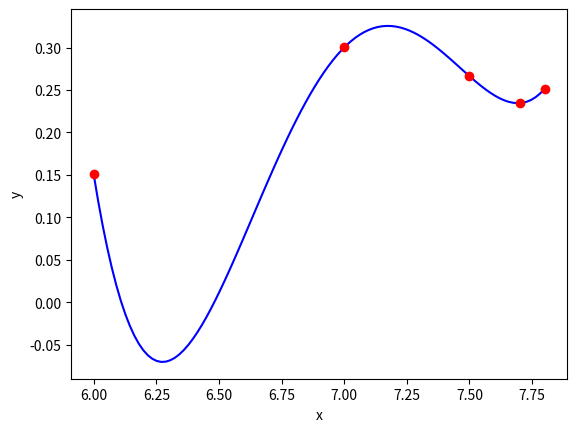

Python code for this plot:
"""MENGGUNAKAN METODE LAGRANGE"""

from sympy import *
x = symbols('x')
t = symbols('t')
p = symbols('p')
# menggunakan Data x dan y
xd = [0, 2, 3]
yd = [1, 5, 0]
n = len (xd)
p = 0
 
# Menghitung polinom p_n(x)
for k in range(n):
 t = yd[k]
 
 # untuk menghitung L-k(x)
 for j in range (n):
   if k != j:
     t *= (x-xd[j])/(xd[k]-xd[j])
 p += t
 
# nilai Hasil akhir
p1 = expand(p)
p1

"""MENGGUNAKAN METODE NEWTON"""

from sympy import *
import numpy as np
x = symbols('x')
p = symbols('p')
 
from sympy import *
import numpy as np
x = symbols('x')
p = symbols('p')
# Data x dan y
xd = [0, 2, 3]
yd = [1, 5, 0]
n = len (xd)
p = 0
 
# Membuat tabel beda dibagi Newton
dd = np.zeros((n,n))
 
# Mengisi tabel dd[k,0]
for k in range(n):
 dd[k,0] = yd[k]
 
# Mengisi tabel dd[k,j]
for j in range(1,n):
 for k in range(j,n):
   dd[k,j] = ( dd[k,j-1] - dd[k-1,j-1] ) / (xd[k] - xd[k-j])
 
   # Menghitung polinom p_n(x)
   p = dd[n-1,n-1]
   for k in range(1,n):
     p = p * (x - xd[n-k-1]) + dd[n-k-1,n-k-1]
 
     # Hasil akhir
p2 = expand(p)
p2

"""MENGGUNAKAN METODE LAGRANGE"""

from sympy import *
x = symbols('x')
t = symbols('t')
p = symbols('p')
 
# Data x dan y
xd = [0, 1, 2, 3]
yd = [5, 3, 1, 2]
 
n = len (xd)
 
p = 0
 
# Menghitung polinom p_n(x)
for k in range(n):
  t = yd[k]
  # HItung L-k(x)
  for j in range (n):
    if k != j:
      t *= (x-xd[j])/(xd[k]-xd[j])
 
  p += t
 
# Hasil akhir
p1 = expand(p)
p1

"""MENGGUNAKAN METODE NEWTON

"""

from sympy import *
import numpy as np
x = symbols('x')
p = symbols('p')
 
# Data x dan y
xd = [0, 1, 2, 3]
yd = [5, 3, 1, 2]
n = len (xd)
p = 0
 
# Membuat tabel beda dibagi Newton
dd = np.zeros((n,n))
 
# Mengisi tabel dd[k,0]
for k in range(n):
 dd[k,0] = yd[k]
 
# Mengisi tabel dd[k,j]
for j in range(1,n):
  for k in range(j,n):
    dd[k,j] = ( dd[k,j-1] - dd[k-1,j-1] ) / (xd[k] - xd[k-j])
 
    # Menghitung polinom p_n(x)
    p = dd[n-1,n-1]
    for k in range(1,n):
      p = p * (x - xd[n-k-1]) + dd[n-k-1,n-k-1]
 
# Hasil akhir
p2 = expand(p)
p2

"""MENGGUNAKAN METODE LAGRANGE"""

# Commented out IPython magic to ensure Python compatibility.
# %matplotlib inline
import numpy as np
import matplotlib.pyplot as plt
 
# Data x dan y
xd = [6.0, 7.0, 7.5, 7.7, 7.8]
yd = [0.1506, 0.3001, 0.2663, 0.2346, 0.2514]
 
n = len (xd)
 
# Nilai x
x = 6.5
 
# HItung nilai interpolasi p_n(6.5)
p = 0
for k in range (n) :
  t = yd[k]
  # HItung L-k(x)
  for j in range (n):
     if k != j:
       t *= (x-xd[j])/(xd[k]-xd[j])
 
  p += t
# Hasil akhir
print(p)
 
# Posisi interpolasi sebanyak 101 titik
xi = xd[0] + np.arange(101)*(xd[n-1] - xd[0])/100
 
# Array untuk menampung yi
yi = np.zeros(101)
for i in range(101):
  x = xi[i]
  p = 0
  for k in range(n):
    t = yd[k]
 
    # HItung L-k(x)
    for j in range (n):
      if k != j:
        t *= (x-xd[j])/(xd[k]-xd[j])
    p += t
  yi[i] = p
 
# Visualisasi
plt.plot(xi,yi,'-b')
plt.plot(xd,yd,'or')
plt.xlabel('x')
plt.ylabel('y')
plt.show()

"""MENGGUNAKAN METODE NEWTON"""

import numpy as np
# Menghitung nilai f(x) dari data
# f(x) p_n(x) interpolasi Newton
 
# Input data x[i] dan f[i]
xd = [6.0, 7.0, 7.5, 7.7, 7.8]
yd = [0.1506, 0.3001, 0.2663, 0.2346, 0.2514]
n = len(xd)
 
# input nilai x
x = 6.5
 
# Membuat tabel beda terbagi Newton
dd = np.zeros((n,n))
 
# Mengisi tabel dd[k,0]
for k in range(n):
 dd[k,0] = yd[k]
 
# Mengisi tabel dd[k,j]
for j in range(1,n):
  for k in range(j,n):
    dd[k,j] = ( dd[k,j-1] - dd[k-1,j-1] ) / (xd[k] - xd[k-j])
 
# Menghitung nilai polinom p_n(6.5)
p = dd[n-1,n-1];
for k in range(1,n):
  p = p * (x - xd[n-k-1]) + dd[n-k-1,n-k-1]
 
# Hasil akhir
print(p)
 
# Interpolasi pada sebanyak 101 titik
xi2 = xd[0] + np.arange(101)*(xd[n-1] - xd[0])/100
 
# Array untuk menampung nilai yi
yi2 = np.zeros(101)
for i in range(101):
  x = xi2[i]
  p = dd[n-1,n-1];
  for k in range (1,n):
    p = p * (x - xd[n-k-1]) + dd[n-k-1,n-k-1]
 
  yi2[i] = p
 
# Visualisasi
plt.plot(xi2,yi2,'-b')
plt.plot(xd,yd,'or')
plt.xlabel('x')
plt.ylabel('y')
plt.show()
